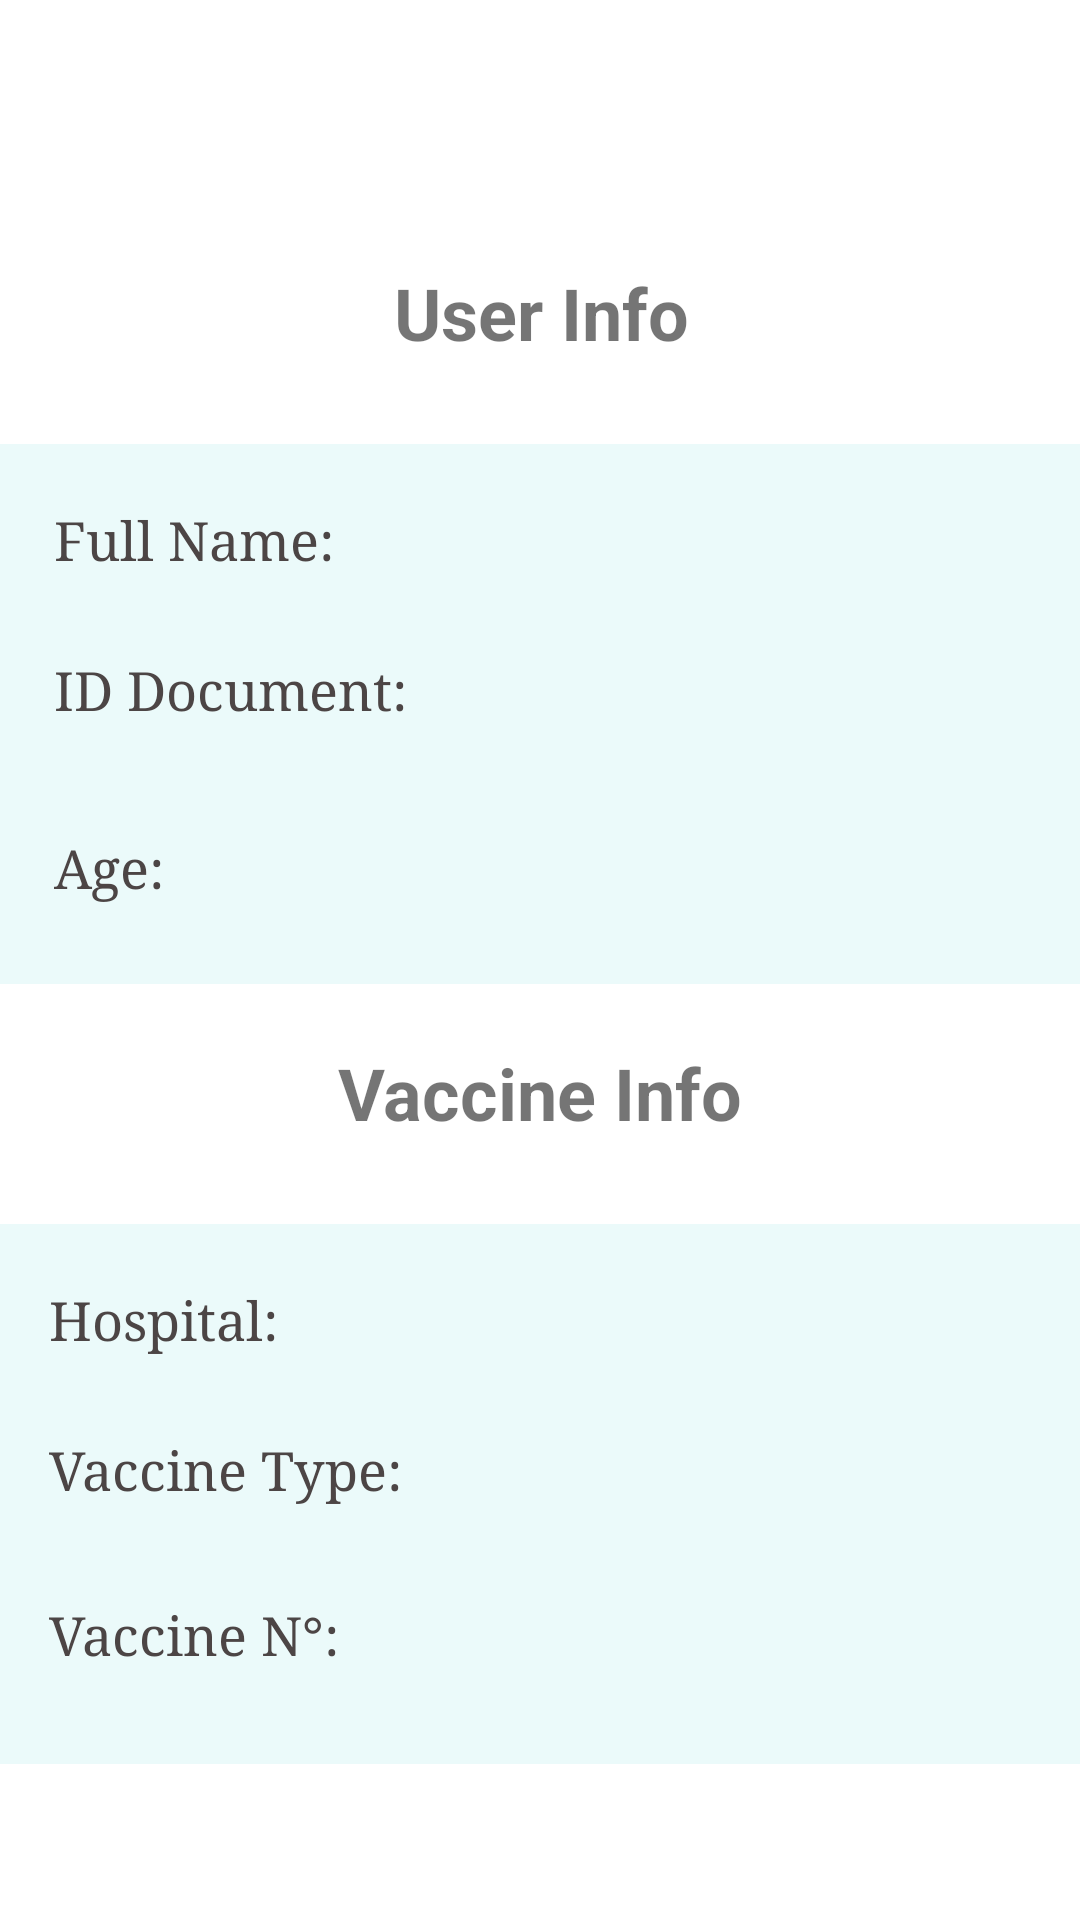

Android layout source for this screen:
<!-- AndroidManifest.xml: application theme Theme.QRCodeScanner -->
<!-- res/layout/activity_u_iscreen.xml -->
<?xml version="1.0" encoding="utf-8"?>
<ScrollView xmlns:android="http://schemas.android.com/apk/res/android"
    xmlns:app="http://schemas.android.com/apk/res-auto"
    xmlns:tools="http://schemas.android.com/tools"
    android:layout_width="match_parent"
    android:layout_height="match_parent">
    <androidx.constraintlayout.widget.ConstraintLayout
        android:layout_width="match_parent"
        android:layout_height="wrap_content"
        tools:context=".UIScreen">



    <TextView
        android:id="@+id/vaccineinfotext2"
        android:layout_width="202dp"
        android:layout_height="40dp"
        android:layout_marginBottom="20dp"
        android:inputType="text"
        android:text="@string/user_info"
        android:textAlignment="center"
        android:textSize="24sp"
        android:textStyle="bold"
        app:layout_constraintBottom_toTopOf="@+id/textgrouper1"
        app:layout_constraintEnd_toEndOf="parent"
        app:layout_constraintHorizontal_bias="0.502"
        app:layout_constraintStart_toStartOf="parent" />

    <TextView
        android:id="@+id/textgrouper2"
        android:layout_width="375dp"
        android:layout_height="180dp"
        android:layout_marginTop="20dp"
        android:background="@color/super_green_light"
        android:textColor="@color/white"
        app:layout_constraintEnd_toEndOf="parent"
        app:layout_constraintHorizontal_bias="0.523"
        app:layout_constraintStart_toStartOf="parent"
        app:layout_constraintTop_toBottomOf="@+id/vaccineinfotext" />

    <TextView
        android:id="@+id/vaccinenumbertext"
        android:layout_width="124dp"
        android:layout_height="30dp"
        android:layout_marginStart="24dp"
        android:layout_marginTop="20dp"
        android:layout_marginBottom="20dp"
        android:fontFamily="serif"
        android:shadowColor="@color/white"
        android:text="@string/vaccine_number"
        android:textAlignment="gravity"
        android:textColor="@color/gray"
        android:textColorHint="@color/brown"
        android:textSize="18sp"
        app:layout_constraintBottom_toBottomOf="@+id/textgrouper2"
        app:layout_constraintStart_toStartOf="@+id/textgrouper2"
        app:layout_constraintTop_toBottomOf="@+id/vaccinetypetext" />

    <TextView
        android:id="@+id/vaccinetypetext"
        android:layout_width="124dp"
        android:layout_height="30dp"
        android:layout_marginStart="24dp"
        android:layout_marginTop="20dp"
        android:fontFamily="serif"
        android:shadowColor="@color/white"
        android:text="@string/vaccine_type"
        android:textAlignment="gravity"
        android:textColor="@color/gray"
        android:textColorHint="@color/brown"
        android:textSize="18sp"
        app:layout_constraintStart_toStartOf="@+id/textgrouper2"
        app:layout_constraintTop_toBottomOf="@+id/hospitaltext" />

    <TextView
        android:id="@+id/hospitaltext1"
        android:layout_width="211dp"
        android:layout_height="30dp"
        android:layout_marginStart="8dp"
        android:layout_marginTop="20dp"
        android:fontFamily="serif"
        android:text="@string/fill"
        android:textColor="@color/gray"
        android:textSize="18sp"
        app:layout_constraintEnd_toEndOf="@+id/textgrouper2"
        app:layout_constraintHorizontal_bias="0.538"
        app:layout_constraintStart_toEndOf="@+id/hospitaltext"
        app:layout_constraintTop_toTopOf="@+id/textgrouper2" />

    <TextView
        android:id="@+id/vaccinetype1"
        android:layout_width="211dp"
        android:layout_height="30dp"
        android:layout_marginStart="8dp"
        android:layout_marginTop="20dp"
        android:fontFamily="serif"
        android:text="@string/fill"
        android:textColor="@color/gray"
        android:textSize="18sp"
        app:layout_constraintEnd_toEndOf="@+id/textgrouper2"
        app:layout_constraintHorizontal_bias="0.454"
        app:layout_constraintStart_toEndOf="@+id/hospitaltext"
        app:layout_constraintTop_toBottomOf="@+id/hospitaltext1" />

    <TextView
        android:id="@+id/vaccinenumber1"
        android:layout_width="211dp"
        android:layout_height="30dp"
        android:layout_marginStart="8dp"
        android:layout_marginTop="20dp"
        android:layout_marginBottom="20dp"
        android:fontFamily="serif"
        android:text="@string/fill"
        android:textColor="@color/gray"
        android:textSize="18sp"
        app:layout_constraintBottom_toBottomOf="@+id/textgrouper2"
        app:layout_constraintEnd_toEndOf="@+id/textgrouper2"
        app:layout_constraintHorizontal_bias="0.545"
        app:layout_constraintStart_toEndOf="@+id/hospitaltext"
        app:layout_constraintTop_toBottomOf="@+id/vaccinetype1" />

    <TextView
        android:id="@+id/hospitaltext"
        android:layout_width="124dp"
        android:layout_height="30dp"
        android:layout_marginStart="24dp"
        android:layout_marginTop="20dp"
        android:fontFamily="serif"
        android:shadowColor="@color/white"
        android:text="@string/hospital"
        android:textAlignment="gravity"
        android:textColor="@color/gray"
        android:textColorHint="@color/brown"
        android:textSize="18sp"
        app:layout_constraintStart_toStartOf="@+id/textgrouper2"
        app:layout_constraintTop_toTopOf="@+id/textgrouper2" />

    <TextView
        android:id="@+id/textgrouper1"
        android:layout_width="375dp"
        android:layout_height="180dp"
        android:layout_marginTop="148dp"
        android:background="@color/super_green_light"
        android:textColor="@color/white"
        app:layout_constraintEnd_toEndOf="parent"
        app:layout_constraintHorizontal_bias="0.416"
        app:layout_constraintStart_toStartOf="parent"
        app:layout_constraintTop_toTopOf="parent" />

    <TextView
        android:id="@+id/agetext1"
        android:layout_width="211dp"
        android:layout_height="30dp"
        android:layout_marginStart="8dp"
        android:layout_marginTop="20dp"
        android:layout_marginBottom="20dp"
        android:fontFamily="serif"
        android:text="@string/fill"
        android:textColor="@color/gray"
        android:textSize="18sp"
        app:layout_constraintBottom_toBottomOf="@+id/textgrouper1"
        app:layout_constraintEnd_toEndOf="@+id/textgrouper1"
        app:layout_constraintHorizontal_bias="0.444"
        app:layout_constraintStart_toEndOf="@+id/agetext"
        app:layout_constraintTop_toBottomOf="@+id/idtext1"
        app:layout_constraintVertical_bias="1.0" />

        <TextView
            android:id="@+id/textname"
            android:layout_width="124dp"
            android:layout_height="30dp"
            android:layout_marginStart="24dp"
            android:layout_marginTop="20dp"
            android:fontFamily="serif"
            android:shadowColor="@color/white"
            android:text="@string/full_name"
            android:textAlignment="gravity"
            android:textColor="@color/gray"
            android:textColorHint="@color/brown"
            android:textSize="18sp"
            app:layout_constraintStart_toStartOf="@+id/textgrouper1"
            app:layout_constraintTop_toTopOf="@+id/textgrouper1" />

        <TextView
        android:id="@+id/nametext1"
        android:layout_width="211dp"
        android:layout_height="30dp"
        android:layout_marginStart="8dp"
        android:layout_marginTop="20dp"
        android:fontFamily="serif"
        android:text="@string/fill"
        android:textColor="@color/gray"
        android:textSize="18sp"
        app:layout_constraintEnd_toEndOf="@+id/textgrouper1"
        app:layout_constraintStart_toEndOf="@+id/textname"
        app:layout_constraintTop_toTopOf="@+id/textgrouper1" />

    <TextView
        android:id="@+id/idname"
        android:layout_width="124dp"
        android:layout_height="30dp"
        android:layout_marginStart="24dp"
        android:layout_marginTop="20dp"
        android:fontFamily="serif"
        android:shadowColor="@color/white"
        android:text="@string/id"
        android:textAlignment="gravity"
        android:textColor="@color/gray"
        android:textSize="18sp"
        app:layout_constraintStart_toStartOf="@+id/textgrouper1"
        app:layout_constraintTop_toBottomOf="@+id/textname" />

    <TextView
        android:id="@+id/agetext"
        android:layout_width="124dp"
        android:layout_height="30dp"
        android:layout_marginStart="24dp"
        android:layout_marginTop="20dp"
        android:fontFamily="serif"
        android:text="@string/age"
        android:textAlignment="gravity"
        android:textColor="@color/gray"
        android:textSize="18sp"
        app:layout_constraintBottom_toBottomOf="@+id/textgrouper1"
        app:layout_constraintStart_toStartOf="@+id/textgrouper1"
        app:layout_constraintTop_toBottomOf="@+id/idname"
        app:layout_constraintVertical_bias="0.31" />

    <TextView
        android:id="@+id/idtext1"
        android:layout_width="211dp"
        android:layout_height="30dp"
        android:layout_marginStart="8dp"
        android:layout_marginTop="20dp"
        android:fontFamily="serif"
        android:text="@string/fill"
        android:textColor="@color/gray"
        android:textSize="18sp"
        app:layout_constraintEnd_toEndOf="@+id/textgrouper1"
        app:layout_constraintHorizontal_bias="0.459"
        app:layout_constraintStart_toEndOf="@+id/idname"
        app:layout_constraintTop_toBottomOf="@+id/nametext1" />

    <TextView
        android:id="@+id/vaccineinfotext"
        android:layout_width="202dp"
        android:layout_height="40dp"
        android:layout_marginTop="20dp"
        android:inputType="text"
        android:text="@string/vaccine_info"
        android:textAlignment="center"
        android:textSize="24sp"
        android:textStyle="bold"
        app:layout_constraintEnd_toEndOf="parent"
        app:layout_constraintStart_toStartOf="parent"
        app:layout_constraintTop_toBottomOf="@+id/textgrouper1" />

    <ScrollView
        android:layout_width="match_parent"
        android:layout_height="match_parent"
        tools:layout_editor_absoluteX="216dp"
        tools:layout_editor_absoluteY="399dp">

        <LinearLayout
            android:layout_width="match_parent"
            android:layout_height="wrap_content"
            android:orientation="vertical" />
    </ScrollView>

</androidx.constraintlayout.widget.ConstraintLayout></ScrollView>
<!-- resources referenced by this layout -->
<resources>
  <color name="brown">#504A4A</color>
  <color name="gray">#4C4545</color>
  <color name="super_green_light">#ebfafa</color>
  <color name="white">#FFFFFFFF</color>
  <string name="age">Age: </string>
  <string name="fill" />
  <string name="full_name">Full Name: </string>
  <string name="hospital">Hospital: </string>
  <string name="id">ID Document: </string>
  <string name="user_info">User Info</string>
  <string name="vaccine_info">Vaccine Info</string>
  <string name="vaccine_number">Vaccine N°:</string>
  <string name="vaccine_type">Vaccine Type: </string>
  <style name="Theme.QRCodeScanner" parent="Theme.MaterialComponents.DayNight.NoActionBar">
          
          <item name="colorPrimary">@color/dark_blue</item>
          <item name="colorPrimaryVariant">@color/dark_blue</item>
          <item name="colorOnPrimary">@color/white</item>
          
          <item name="colorSecondary">@color/teal_200</item>
          <item name="colorSecondaryVariant">@color/teal_700</item>
          <item name="colorOnSecondary">@color/black</item>
          
          <item name="android:statusBarColor" tools:targetApi="l">?attr/colorPrimaryVariant</item>
          
      </style>
  <color name="dark_blue">#001a33</color>
  <color name="teal_200">#FF03DAC5</color>
  <color name="teal_700">#FF018786</color>
  <color name="black">#FF000000</color>
</resources>
